Image classification data set "images" (dontlikejs/data on GitHub). Class labels (3): moderate fog, thick fog, thin fog.

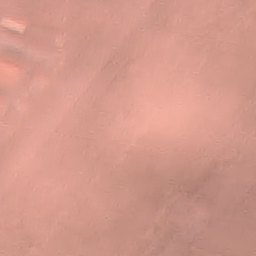
Label: moderate fog

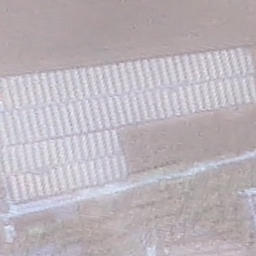
Label: thick fog

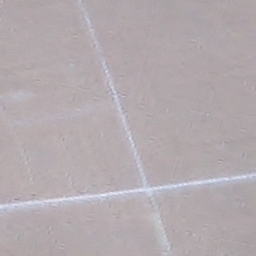
Label: thick fog

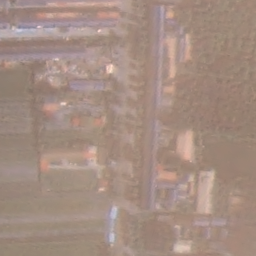
Label: moderate fog

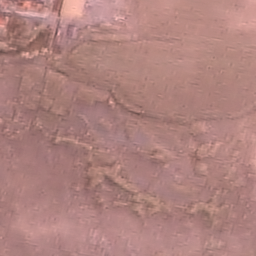
Label: thin fog

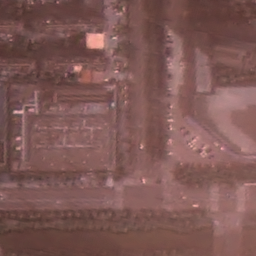
Label: thin fog
